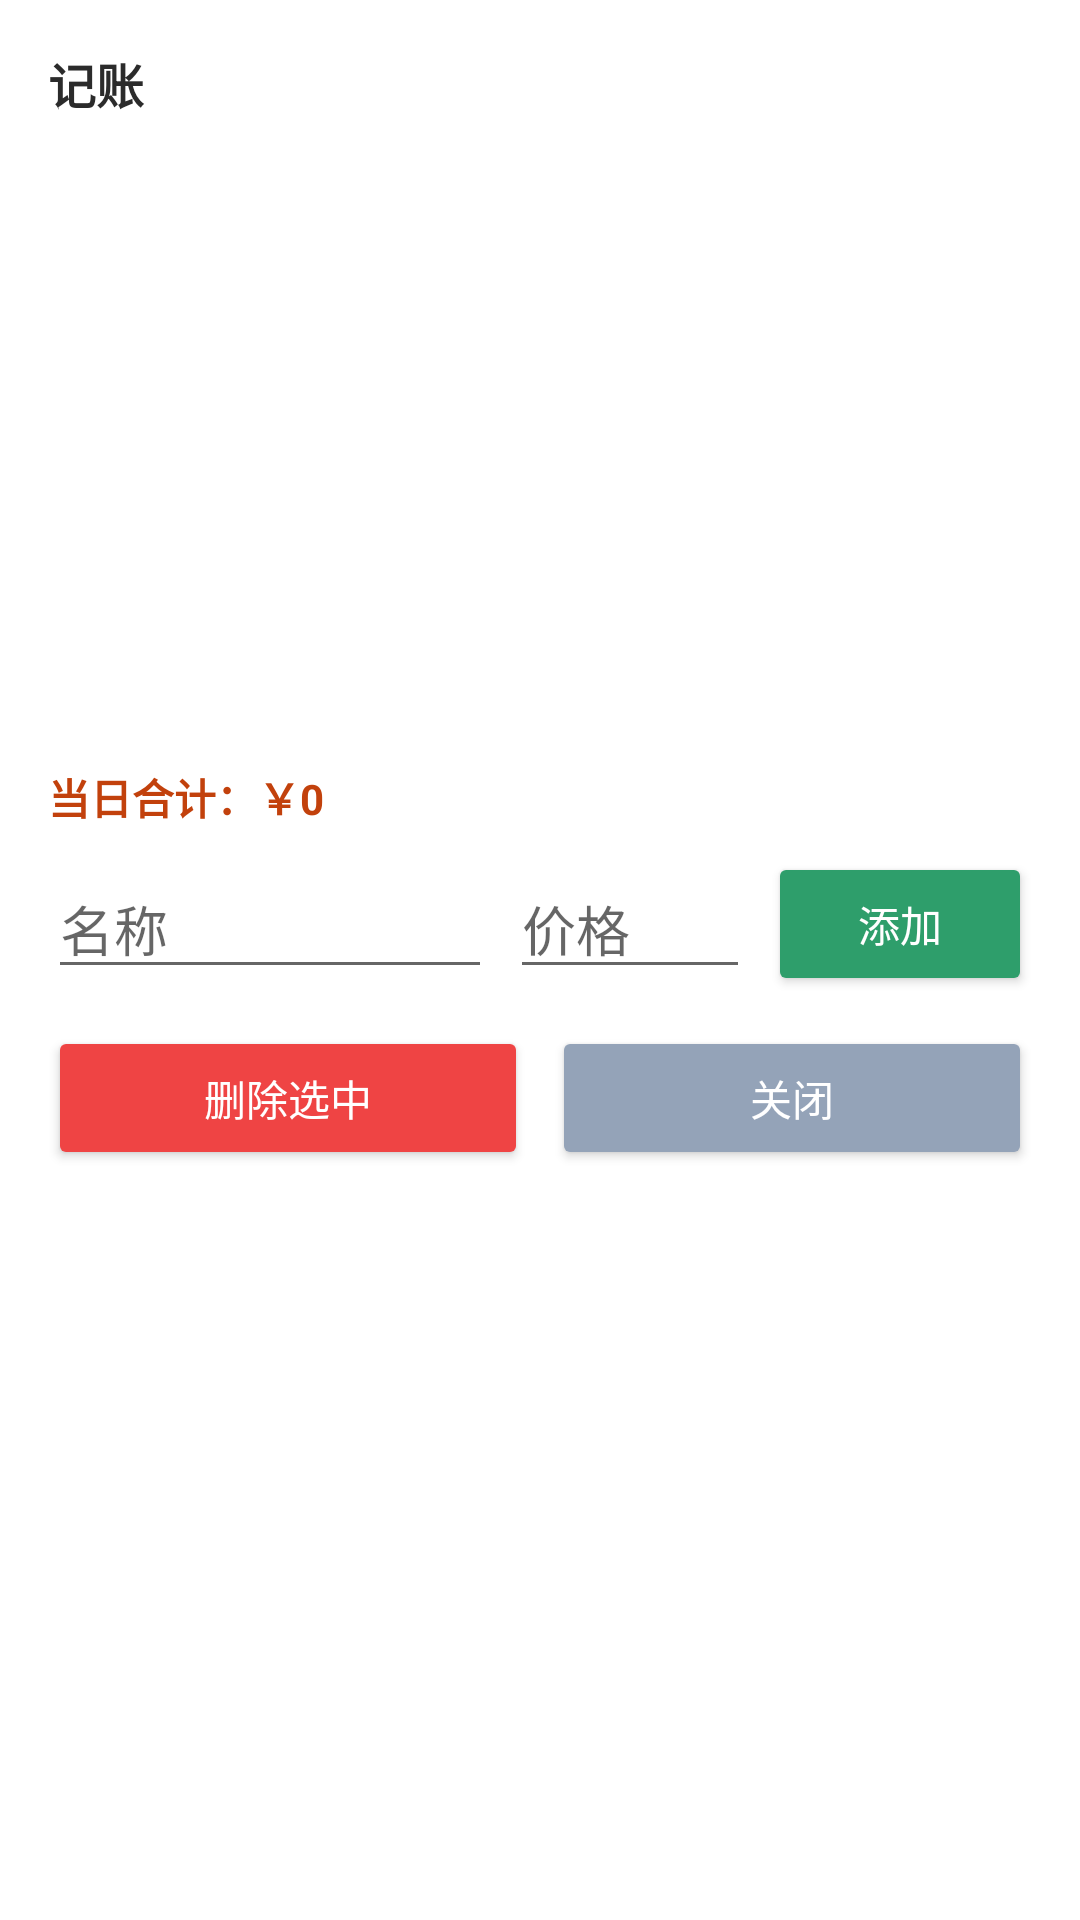

The Android layout XML behind this screen, and the referenced resources:
<!-- AndroidManifest.xml: application theme AppTheme -->
<!-- res/layout/dialog_ledger.xml -->
<?xml version="1.0" encoding="utf-8"?>
<LinearLayout xmlns:android="http://schemas.android.com/apk/res/android"
    android:layout_width="match_parent"
    android:layout_height="wrap_content"
    android:orientation="vertical"
    android:background="#FFFFFF"
    android:padding="16dp">

    <TextView
        android:id="@+id/tvLedgerTitle"
        android:layout_width="match_parent"
        android:layout_height="wrap_content"
        android:text="记账"
        android:textColor="@color/text_dark"
        android:textSize="16sp"
        android:textStyle="bold" />

    <ScrollView
        android:layout_width="match_parent"
        android:layout_height="200dp"
        android:layout_marginTop="8dp">

        <LinearLayout
            android:id="@+id/ledgerList"
            android:layout_width="match_parent"
            android:layout_height="wrap_content"
            android:orientation="vertical" />
    </ScrollView>

    <TextView
        android:id="@+id/tvLedgerTotal"
        android:layout_width="match_parent"
        android:layout_height="wrap_content"
        android:layout_marginTop="8dp"
        android:text="当日合计：￥0"
        android:textColor="@color/orange"
        android:textSize="14sp"
        android:textStyle="bold" />

    <LinearLayout
        android:layout_width="match_parent"
        android:layout_height="wrap_content"
        android:layout_marginTop="8dp"
        android:gravity="center_vertical">

        <EditText
            android:id="@+id/etItemName"
            android:layout_width="0dp"
            android:layout_height="wrap_content"
            android:layout_weight="1"
            android:hint="名称"
            android:inputType="text" />

        <EditText
            android:id="@+id/etItemPrice"
            android:layout_width="80dp"
            android:layout_height="wrap_content"
            android:layout_marginStart="6dp"
            android:hint="价格"
            android:inputType="numberDecimal" />

        <Button
            android:id="@+id/btnAddItem"
            android:layout_width="wrap_content"
            android:layout_height="wrap_content"
            android:layout_marginStart="6dp"
            android:backgroundTint="@color/teal"
            android:text="添加"
            android:textColor="#FFFFFF" />
    </LinearLayout>

    <LinearLayout
        android:layout_width="match_parent"
        android:layout_height="wrap_content"
        android:layout_marginTop="10dp">

        <Button
            android:id="@+id/btnClearItem"
            android:layout_width="0dp"
            android:layout_height="wrap_content"
            android:layout_weight="1"
            android:backgroundTint="#EF4444"
            android:text="删除选中"
            android:textColor="#FFFFFF" />

        <Button
            android:id="@+id/btnCloseLedger"
            android:layout_width="0dp"
            android:layout_height="wrap_content"
            android:layout_marginStart="8dp"
            android:layout_weight="1"
            android:backgroundTint="#94A3B8"
            android:text="关闭"
            android:textColor="#FFFFFF" />
    </LinearLayout>
</LinearLayout>
<!-- resources referenced by this layout -->
<resources>
  <color name="orange">#C2410C</color>
  <color name="teal">#2E9E6B</color>
  <color name="text_dark">#2B2B2B</color>
  <style name="AppTheme" parent="android:Theme.Material.Light.NoActionBar">
          <item name="android:colorPrimary">@color/teal</item>
          <item name="android:colorPrimaryDark">@color/teal_dark</item>
          <item name="android:colorAccent">@color/teal</item>
          <item name="android:statusBarColor">@color/teal</item>
      </style>
  <color name="teal_dark">#257F56</color>
</resources>
